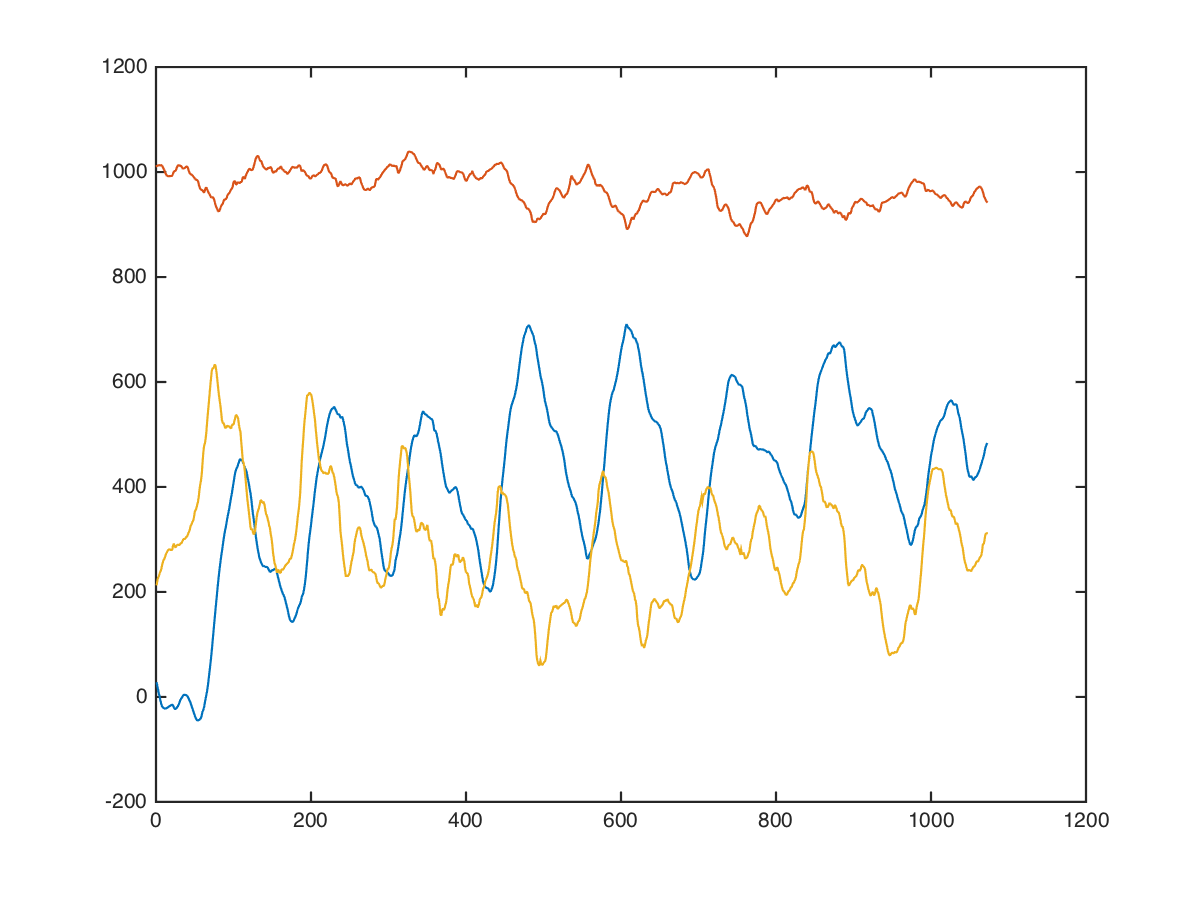

The table this chart was drawn from, first rows:
core, twist, left;med, 22, 9, 304, 960, -96
core, twist, left;med, 22, 9, 296, 968, -119
core, twist, left;med, 22, 9, 296, 983, -59
core, twist, left;med, 22, 9, 318, 999, 19
core, twist, left;med, 22, 9, 298, 985, 24
core, twist, left;med, 22, 9, 289, 1013, 24
core, twist, left;med, 22, 9, 274, 1030, 45
core, twist, left;med, 22, 9, 217, 1039, 0
core, twist, left;med, 22, 9, 161, 1053, 79
core, twist, left;med, 22, 9, 119, 1056, 109
core, twist, left;med, 22, 9, 112, 1062, 163
core, twist, left;med, 22, 9, 81, 1083, 195
core, twist, left;med, 22, 9, 60, 1076, 164
core, twist, left;med, 22, 9, 32, 1048, 181
core, twist, left;med, 22, 9, 13, 1011, 209
core, twist, left;med, 22, 9, 14, 1006, 227
core, twist, left;med, 22, 9, -16, 1003, 227
core, twist, left;med, 22, 9, -27, 1021, 261
core, twist, left;med, 22, 9, -34, 1027, 285
core, twist, left;med, 22, 9, -45, 1029, 283
core, twist, left;med, 22, 9, -24, 1046, 227
core, twist, left;med, 22, 9, 61, 908, -109
core, twist, left;med, 22, 9, 125, 934, 92
core, twist, left;med, 22, 9, 110, 1018, 515
core, twist, left;med, 22, 9, 26, 1017, 488
core, twist, left;med, 22, 9, -68, 964, 224
core, twist, left;med, 22, 9, -89, 842, 202
core, twist, left;med, 22, 9, -101, 847, 364
core, twist, left;med, 22, 9, -154, 984, 453
core, twist, left;med, 22, 9, -189, 1037, 489
core, twist, left;med, 22, 9, -198, 1006, 344
core, twist, left;med, 22, 9, -156, 1013, 342
core, twist, left;med, 22, 9, -118, 1028, 401
core, twist, left;med, 22, 9, -123, 1039, 290
core, twist, left;med, 22, 9, -96, 984, 292
core, twist, left;med, 22, 9, -52, 973, 323
core, twist, left;med, 22, 9, -29, 986, 245
core, twist, left;med, 22, 9, -40, 1000, 224
core, twist, left;med, 22, 9, -32, 1028, 252
core, twist, left;med, 22, 9, -3, 1045, 268
core, twist, left;med, 22, 9, 13, 1084, 268
core, twist, left;med, 22, 9, 3, 1159, 220
core, twist, left;med, 22, 9, 13, 1139, 188
core, twist, left;med, 22, 9, -1, 1065, 128
core, twist, left;med, 22, 9, -5, 1020, 149
core, twist, left;med, 22, 9, 15, 990, 296
core, twist, left;med, 22, 9, 8, 980, 288
core, twist, left;med, 22, 9, 6, 1024, 206
core, twist, left;med, 22, 9, -24, 1020, 185
core, twist, left;med, 22, 9, -24, 944, 212
core, twist, left;med, 22, 9, -16, 945, 336
core, twist, left;med, 22, 9, -48, 1007, 320
core, twist, left;med, 22, 9, -64, 1024, 165
core, twist, left;med, 22, 9, -64, 1009, 213
core, twist, left;med, 22, 9, -19, 963, 276
core, twist, left;med, 22, 9, -23, 1033, 214
core, twist, left;med, 22, 9, -24, 1033, 251
core, twist, left;med, 22, 9, 25, 955, 389
core, twist, left;med, 22, 9, 59, 924, 367
core, twist, left;med, 22, 9, 64, 900, 287
core, twist, left;med, 22, 9, 71, 889, 265
... 1,061 more rows
